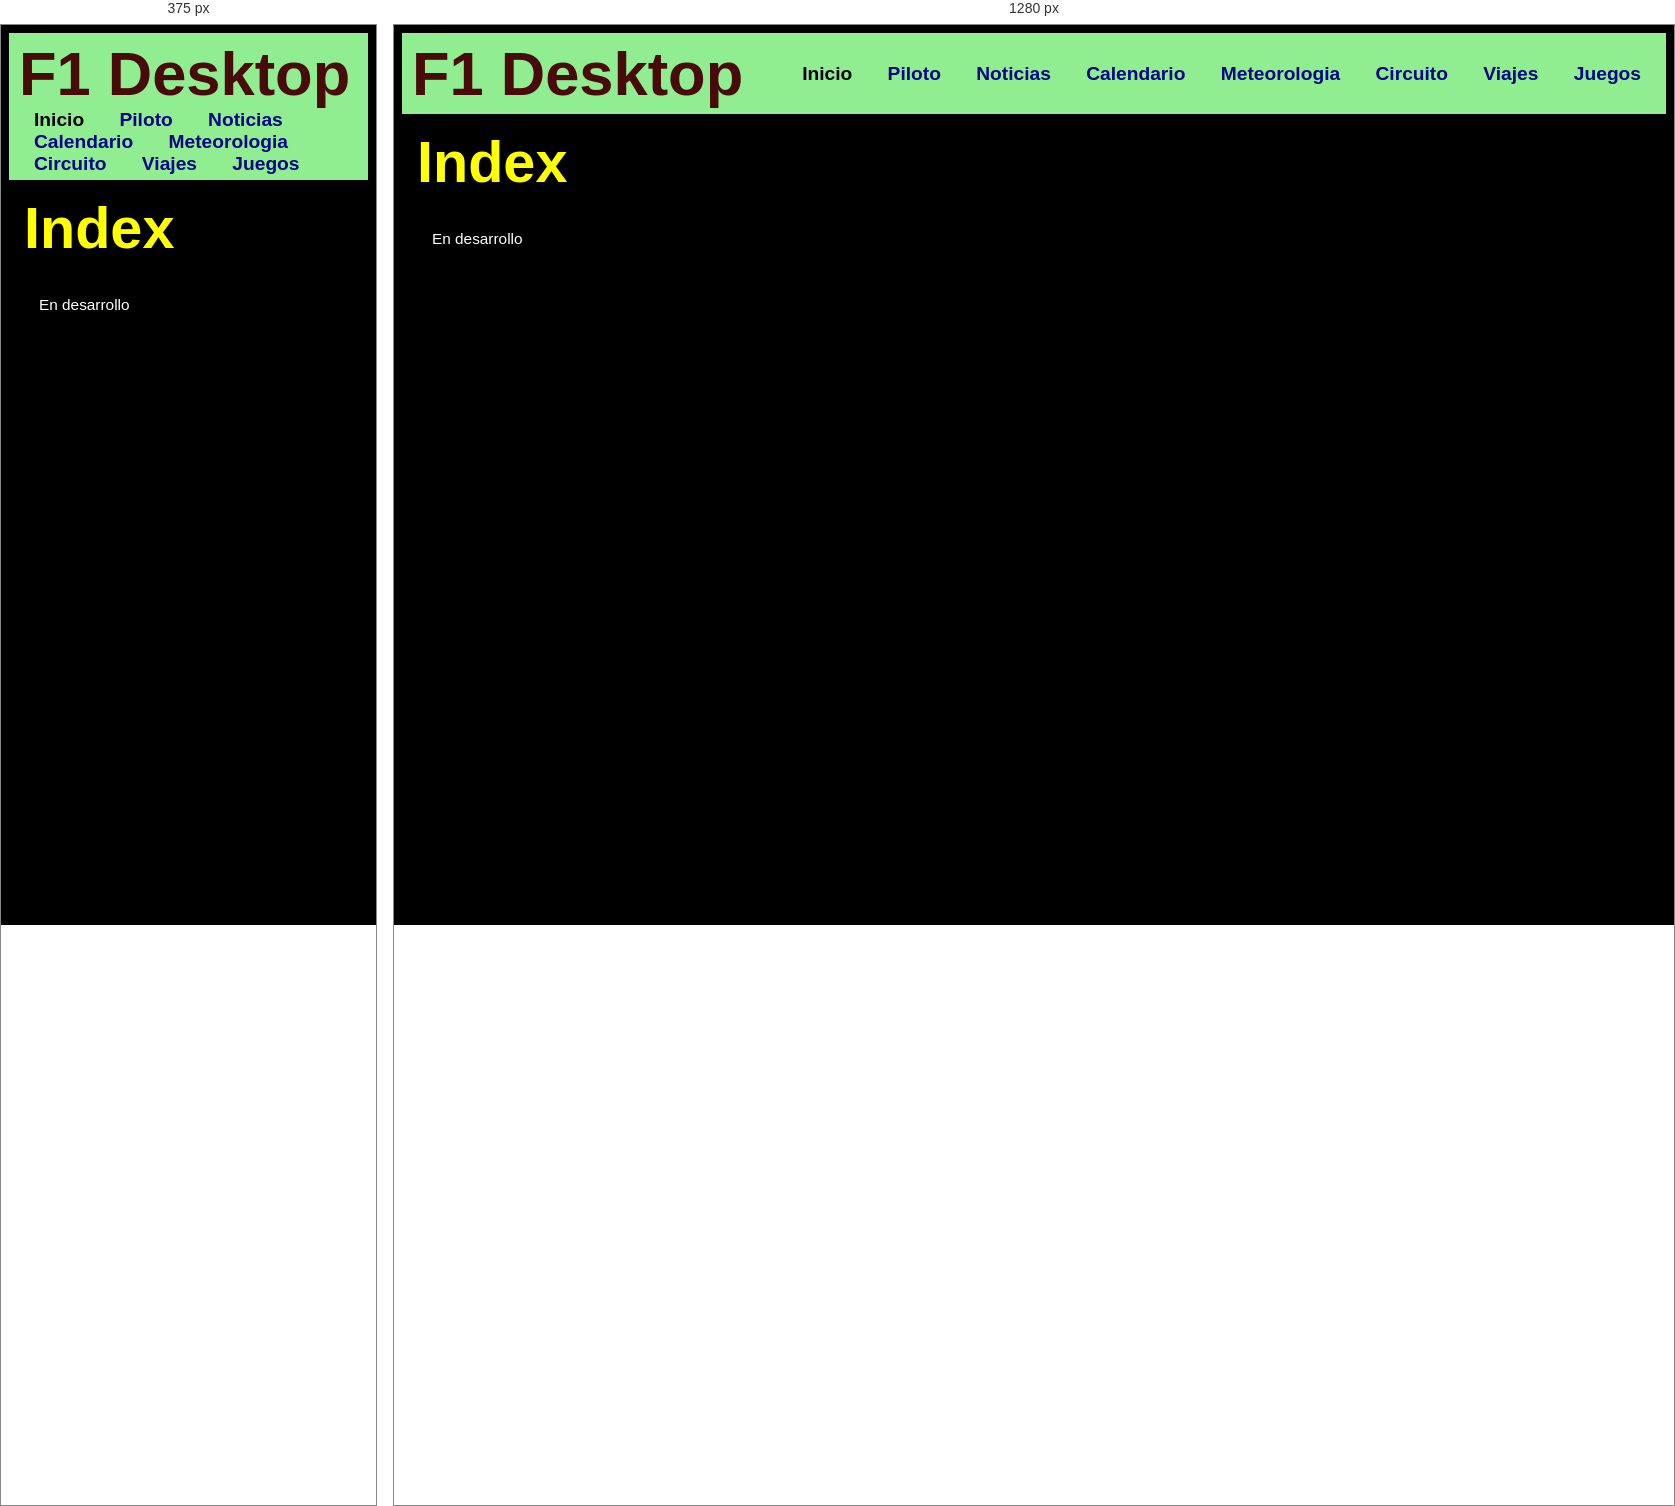
Rendered at 375 px and 1280 px, left to right.

<!-- file: index.html -->
<!DOCTYPE HTML>

<html lang="es">
<head>
    <!-- Datos que describen el documento -->
    <meta charset="UTF-8" />
    <title>Formula 1 index</title>
    <link rel= "icon" href="multimedia/imágenes/logo.ico"/>
    <!-- AUTOR -->
    <meta name = "author" content = "Sergio Pérez Arias"/>
    <!-- DESCRIPCION -->
    <meta name = "description" content = "index proyecto formula 1"/>
    <!-- PALABRAS CLAVE-->
    <meta name = "keywords" content = "Formula 1, index"/>
    <!-- VENTANA GRAFICA-->
    <meta name = "viewport" content = "width=device-width, initial-scale=1.0"/>
	<!-- añadir el elemento link de enlace a la hoja de estilo dentro del <head> del documento html -->
    <link rel="stylesheet" type="text/css" href="estilo/estilo.css" />
    <link rel="stylesheet" type="text/css" href="estilo/layout.css" />

</head>

<body>
    <!-- Datos con el contenidos que aparece en el navegador -->
    <header>
        <h1>F1 Desktop</h1>
    
        <nav class = "active">
            <a href = "index.html" title = "Enlace a inicio" class = "active"> Inicio</a>
            <a href = "piloto.html" title = "Enlace a informacion del piloto"> Piloto</a>
            <a href = "noticias.html" title = "Enlace a las noticias" > Noticias</a>  
            <a href = "calendario.html" title = "Enlace al calendario"> Calendario</a>
            <a href = "meteorologia.html" title = "Enlace a la meteorologia" > Meteorologia</a>
            <a href = "circuito.html" title = "Enlace a los circuitos" > Circuito</a>
            <a href = "viajes.html"  title = "Enlace a los viajes"> Viajes</a>
            <a href = "juegos.html" title = "Enlace a los juegos" > Juegos</a>
        </nav>
    </header>
    
    <main>
        <h2>Index</h2>
        <p>En desarrollo</p>
    </main>
    
	<!-- la carpeta de recursos gráficos "images" debe estar en el misma carpeta del archivo -->
<!-- anadir la sección footer dentro del body despues del párrafo -->
</body>
</html>

/* @media block from estilo.css */
@media screen and (max-width: 465px) {
    p a:first-of-type {
        display: none;
    }
}